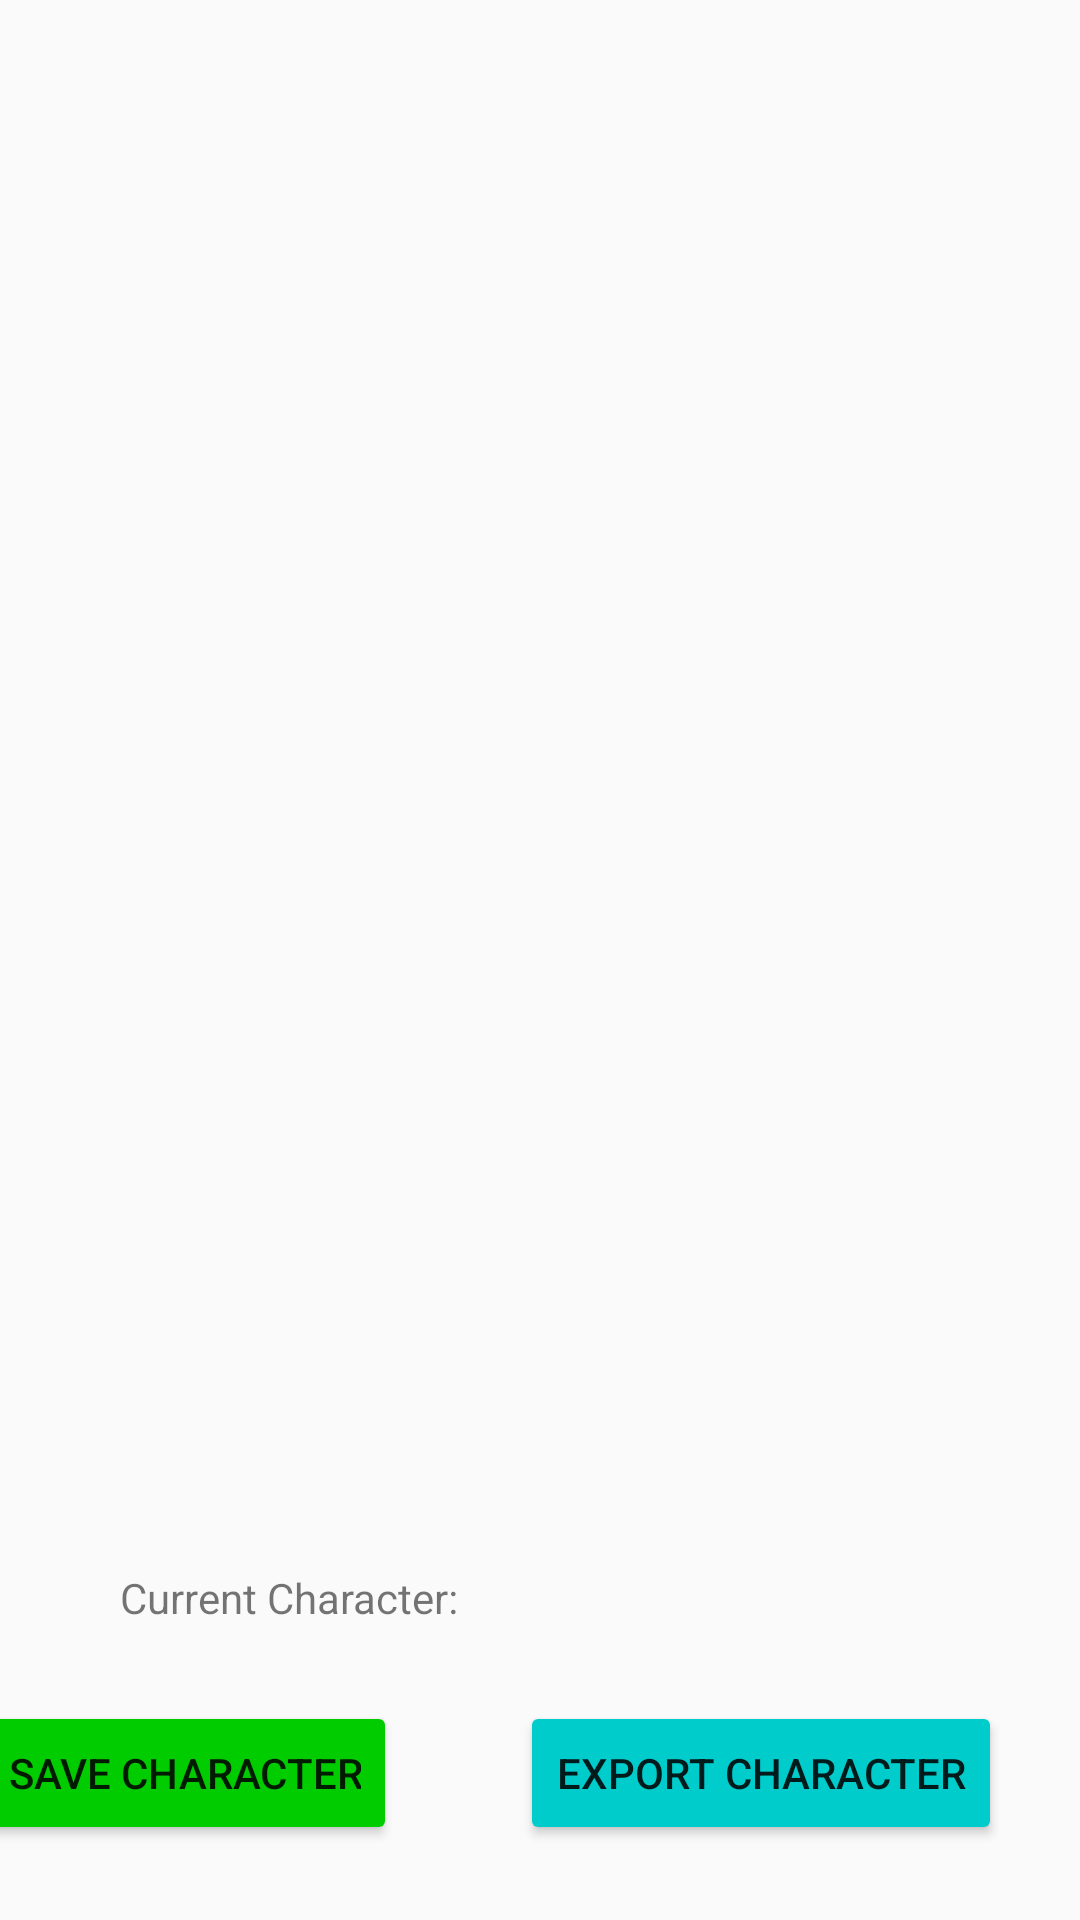

Write the Android layout XML for this screen, with the resource values it uses.
<!-- AndroidManifest.xml: application theme AppTheme -->
<!-- res/layout/fragment_save_load.xml -->
<?xml version="1.0" encoding="utf-8"?>

<androidx.constraintlayout.widget.ConstraintLayout xmlns:android="http://schemas.android.com/apk/res/android"
    xmlns:app="http://schemas.android.com/apk/res-auto"
    xmlns:tools="http://schemas.android.com/tools"
    android:layout_width="match_parent"
    android:layout_height="match_parent">

    <androidx.recyclerview.widget.RecyclerView
        android:id="@+id/DBRecyclerView"
        android:layout_width="409dp"
        android:layout_height="0dp"
        android:layout_marginStart="1dp"
        android:layout_marginEnd="1dp"
        android:layout_marginBottom="156dp"
        app:layout_constraintBottom_toBottomOf="parent"
        app:layout_constraintEnd_toEndOf="parent"
        app:layout_constraintStart_toStartOf="parent"
        app:layout_constraintTop_toTopOf="parent" />


    <Button
        android:id="@+id/saveBtn"
        android:layout_width="wrap_content"
        android:layout_height="wrap_content"
        android:layout_marginEnd="41dp"
        android:layout_marginBottom="25dp"
        android:backgroundTint="@color/colorGreen"
        android:text="@string/save_store"
        app:layout_constraintBottom_toBottomOf="parent"
        app:layout_constraintEnd_toStartOf="@+id/exportBtn" />

    <Button
        android:id="@+id/exportBtn"
        android:layout_width="wrap_content"
        android:layout_height="wrap_content"
        android:layout_marginEnd="26dp"
        android:layout_marginBottom="25dp"
        android:backgroundTint="@color/colorBlue"
        android:text="@string/save_export"
        app:layout_constraintBottom_toBottomOf="parent"
        app:layout_constraintEnd_toEndOf="parent" />

    <TextView
        android:id="@+id/selectedText"
        android:layout_width="wrap_content"
        android:layout_height="wrap_content"
        android:layout_marginStart="40dp"
        android:layout_marginBottom="25dp"
        android:text="@string/save_select"
        app:layout_constraintBottom_toTopOf="@+id/saveBtn"
        app:layout_constraintStart_toStartOf="parent" />

</androidx.constraintlayout.widget.ConstraintLayout>
<!-- resources referenced by this layout -->
<resources>
  <color name="colorBlue">#00CCCC</color>
  <color name="colorGreen">#00CC00</color>
  <string name="save_export">Export Character</string>
  <string name="save_select">Current Character:</string>
  <string name="save_store">Save Character</string>
  <style name="AppTheme" parent="Theme.AppCompat.Light.DarkActionBar">
          
          <item name="colorPrimary">@color/colorPrimary</item>
          <item name="colorPrimaryDark">@color/colorPrimaryDark</item>
          <item name="colorAccent">@color/colorAccent</item>
      </style>
  <color name="colorPrimary">#28AEBF</color>
  <color name="colorPrimaryDark">#196C77</color>
  <color name="colorAccent">#D81B60</color>
</resources>
